Run: headless pygame with SDL's dummy video driver; simulated clock (each Clock.tick advances the game by its frame time, no real sleeping); random seed 0; keys injected as events and as key.get_pressed() state; mouse plan: one left click at the window centre at the start of phase 2, then a move to the lower-right quarter at the start of phase 3; restart key R tapped at the start of phases 3 and 4.
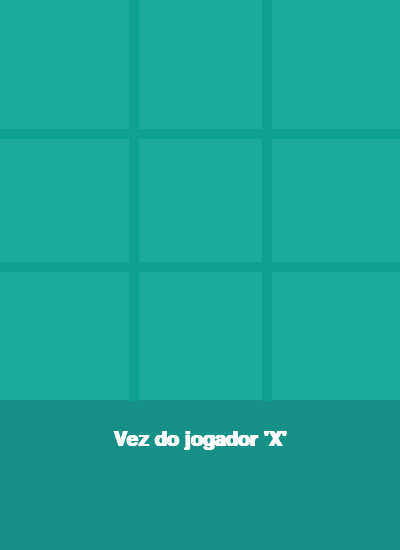
Frame 1 of 4 · flips 1–60 · no input
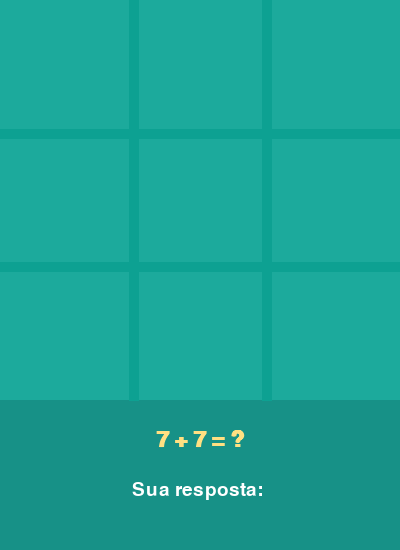
Frame 2 of 4 · flips 61–180 · clicked the window centre · tapped SPACE, RETURN · held RIGHT (→), D
Frame 3 of 4 · flips 181–300 · moved the mouse to the lower-right quarter · tapped R · held DOWN (↓), S · screen unchanged from frame 2, image omitted
Frame 4 of 4 · flips 301–420 · tapped R · held LEFT (←), A, UP (↑), W · screen unchanged from frame 3, image omitted

The pygame program that drew these frames:

import pygame
import sys
import random

# --- Inicialização do Pygame ---
pygame.init()

# --- Constantes de Design e Layout ---
LARGURA, ALTURA = 400, 550  # Aumentei a altura para a pergunta de matemática
TAMANHO_CELULA = LARGURA // 3
ESPESSURA_LINHA_GRADE = 10
ESPESSURA_SIMBOLO = 15
RAIO_CIRCULO = TAMANHO_CELULA // 3
OFFSET_X = TAMANHO_CELULA // 4

# --- Paleta de Cores ---
COR_FUNDO = (28, 170, 156)
COR_GRADE = (13, 161, 146)
COR_INFO = (23, 145, 135)
COR_X = (84, 84, 84)
COR_O = (242, 235, 211)
COR_VITORIA = (255, 87, 34)
COR_TEXTO = (255, 255, 255)
COR_PERGUNTA = (255, 224, 130) # Amarelo claro para a pergunta

# --- Configuração da Tela e Fontes ---
tela = pygame.display.set_mode((LARGURA, ALTURA))
pygame.display.set_caption('Jogo da Velha Matemático')
fonte_status = pygame.font.SysFont('Arial', 30, bold=True)
fonte_pergunta = pygame.font.SysFont('Arial', 32, bold=True)
fonte_input = pygame.font.SysFont('Arial', 28)

# --- Estados do Jogo ---
# 'JOGANDO': Escolhendo uma casa no tabuleiro
# 'RESPONDENDO': Respondendo à pergunta de matemática
# 'GAME_OVER': O jogo terminou
estado_jogo = 'JOGANDO'

# --- Variáveis de Estado do Jogo ---
tabuleiro = [[None] * 3 for _ in range(3)]
jogador_atual = "X"
vencedor = None
linha_vitoria = None

# --- Variáveis para o Desafio Matemático ---
pergunta_matematica = ""
resposta_correta = 0
input_usuario = ""
jogada_pendente = None # Armazena a (linha, coluna) que o jogador escolheu

# --- Funções de Desenho (a maioria permanece a mesma) ---
def desenhar_fundo_e_grade():
    tela.fill(COR_FUNDO)
    pygame.draw.rect(tela, COR_INFO, (0, LARGURA, LARGURA, ALTURA - LARGURA))
    for i in range(1, 3):
        pygame.draw.line(tela, COR_GRADE, (0, i * TAMANHO_CELULA), (LARGURA, i * TAMANHO_CELULA), ESPESSURA_LINHA_GRADE)
        pygame.draw.line(tela, COR_GRADE, (i * TAMANHO_CELULA, 0), (i * TAMANHO_CELULA, LARGURA), ESPESSURA_LINHA_GRADE)

def desenhar_simbolos():
    for linha in range(3):
        for coluna in range(3):
            centro_x = coluna * TAMANHO_CELULA + TAMANHO_CELULA // 2
            centro_y = linha * TAMANHO_CELULA + TAMANHO_CELULA // 2
            if tabuleiro[linha][coluna] == "X":
                p1 = (centro_x - OFFSET_X, centro_y - OFFSET_X)
                p2 = (centro_x + OFFSET_X, centro_y + OFFSET_X)
                p3 = (centro_x + OFFSET_X, centro_y - OFFSET_X)
                p4 = (centro_x - OFFSET_X, centro_y + OFFSET_X)
                pygame.draw.line(tela, COR_X, p1, p2, ESPESSURA_SIMBOLO)
                pygame.draw.line(tela, COR_X, p3, p4, ESPESSURA_SIMBOLO)
            elif tabuleiro[linha][coluna] == "O":
                pygame.draw.circle(tela, COR_O, (centro_x, centro_y), RAIO_CIRCULO, ESPESSURA_SIMBOLO)

def desenhar_linha_vitoria():
    if linha_vitoria:
        tipo, indice = linha_vitoria
        if tipo == 'linha': y = indice * TAMANHO_CELULA + TAMANHO_CELULA // 2; pygame.draw.line(tela, COR_VITORIA, (15, y), (LARGURA - 15, y), 15)
        elif tipo == 'coluna': x = indice * TAMANHO_CELULA + TAMANHO_CELULA // 2; pygame.draw.line(tela, COR_VITORIA, (x, 15), (x, LARGURA - 15), 15)
        elif tipo == 'diag1': pygame.draw.line(tela, COR_VITORIA, (25, 25), (LARGURA - 25, LARGURA - 25), 20)
        elif tipo == 'diag2': pygame.draw.line(tela, COR_VITORIA, (LARGURA - 25, 25), (25, LARGURA - 25), 20)

def desenhar_status_e_perguntas():
    """Exibe o status do jogo ou a pergunta de matemática."""
    if estado_jogo == 'RESPONDENDO':
        # Mostra a pergunta e a resposta do usuário
        pergunta_surf = fonte_pergunta.render(pergunta_matematica, True, COR_PERGUNTA)
        pergunta_rect = pergunta_surf.get_rect(center=(LARGURA / 2, LARGURA + 40))
        tela.blit(pergunta_surf, pergunta_rect)
        
        input_surf = fonte_input.render("Sua resposta: " + input_usuario, True, COR_TEXTO)
        input_rect = input_surf.get_rect(center=(LARGURA / 2, LARGURA + 90))
        tela.blit(input_surf, input_rect)
    else:
        # Mostra o status normal do jogo
        if vencedor:
            mensagem = f"Jogador '{vencedor}' venceu!" if vencedor != "Empate" else "Deu velha!"
        else:
            mensagem = f"Vez do jogador '{jogador_atual}'"
        
        status_surf = fonte_status.render(mensagem, True, COR_TEXTO)
        status_rect = status_surf.get_rect(center=(LARGURA / 2, LARGURA + 40))
        tela.blit(status_surf, status_rect)

        if estado_jogo == 'GAME_OVER':
            restart_surf = fonte_input.render("Pressione 'R' para reiniciar", True, COR_TEXTO)
            restart_rect = restart_surf.get_rect(center=(LARGURA / 2, LARGURA + 90))
            tela.blit(restart_surf, restart_rect)

# --- Lógica do Jogo e Matemática ---
def gerar_pergunta():
    """Gera uma nova pergunta de matemática."""
    global pergunta_matematica, resposta_correta
    a = random.randint(1, 10)
    b = random.randint(1, 10)
    operador = random.choice(['+', '-', '*'])
    
    if operador == '+':
        pergunta_matematica = f"{a} + {b} = ?"
        resposta_correta = a + b
    elif operador == '-':
        # Garante que a resposta não seja negativa
        if a < b: a, b = b, a
        pergunta_matematica = f"{a} - {b} = ?"
        resposta_correta = a - b
    elif operador == '*':
        pergunta_matematica = f"{a} * {b} = ?"
        resposta_correta = a * b

def proximo_jogador():
    """Passa a vez para o próximo jogador."""
    global jogador_atual
    jogador_atual = "O" if jogador_atual == "X" else "X"

def reiniciar_jogo():
    """Reseta o estado do jogo."""
    global tabuleiro, jogador_atual, estado_jogo, vencedor, linha_vitoria, input_usuario
    tabuleiro = [[None] * 3 for _ in range(3)]
    jogador_atual = "X"
    estado_jogo = 'JOGANDO'
    vencedor = None
    linha_vitoria = None
    input_usuario = ""

def checar_vencedor():
    global linha_vitoria
    for i in range(3):
        if tabuleiro[i][0] == tabuleiro[i][1] == tabuleiro[i][2] and tabuleiro[i][0] is not None: linha_vitoria = ('linha', i); return tabuleiro[i][0]
        if tabuleiro[0][i] == tabuleiro[1][i] == tabuleiro[2][i] and tabuleiro[0][i] is not None: linha_vitoria = ('coluna', i); return tabuleiro[0][i]
    if tabuleiro[0][0] == tabuleiro[1][1] == tabuleiro[2][2] and tabuleiro[0][0] is not None: linha_vitoria = ('diag1', 0); return tabuleiro[0][0]
    if tabuleiro[0][2] == tabuleiro[1][1] == tabuleiro[2][0] and tabuleiro[0][2] is not None: linha_vitoria = ('diag2', 0); return tabuleiro[0][2]
    if all(all(cell is not None for cell in row) for row in tabuleiro): return "Empate"
    return None

# --- Loop Principal ---
def main():
    global estado_jogo, input_usuario, jogada_pendente, vencedor

    while True:
        for event in pygame.event.get():
            if event.type == pygame.QUIT:
                pygame.quit()
                sys.exit()

            # --- Lógica para o estado 'JOGANDO' ---
            if estado_jogo == 'JOGANDO':
                if event.type == pygame.MOUSEBUTTONDOWN:
                    x, y = event.pos
                    if y < LARGURA:
                        linha = y // TAMANHO_CELULA
                        coluna = x // TAMANHO_CELULA
                        if tabuleiro[linha][coluna] is None:
                            # Guarda a jogada e muda para o estado de resposta
                            jogada_pendente = (linha, coluna)
                            gerar_pergunta()
                            estado_jogo = 'RESPONDENDO'
                            input_usuario = ""

            # --- Lógica para o estado 'RESPONDENDO' ---
            elif estado_jogo == 'RESPONDENDO':
                if event.type == pygame.KEYDOWN:
                    if event.key == pygame.K_RETURN: # Pressionou Enter
                        try:
                            if int(input_usuario) == resposta_correta:
                                # Acertou! Realiza a jogada.
                                linha, coluna = jogada_pendente
                                tabuleiro[linha][coluna] = jogador_atual
                                vencedor = checar_vencedor()
                                if vencedor:
                                    estado_jogo = 'GAME_OVER'
                                else:
                                    proximo_jogador()
                                    estado_jogo = 'JOGANDO'
                            else:
                                # Errou! Perde a vez.
                                print("Resposta errada! Perdeu a vez.")
                                proximo_jogador()
                                estado_jogo = 'JOGANDO'
                        except ValueError:
                            # Input inválido (não é um número)
                            print("Entrada inválida. Perdeu a vez.")
                            proximo_jogador()
                            estado_jogo = 'JOGANDO'
                    elif event.key == pygame.K_BACKSPACE:
                        input_usuario = input_usuario[:-1]
                    elif event.unicode.isdigit():
                        input_usuario += event.unicode

            # --- Lógica para o estado 'GAME_OVER' ---
            elif estado_jogo == 'GAME_OVER':
                if event.type == pygame.KEYDOWN and event.key == pygame.K_r:
                    reiniciar_jogo()

        # --- Renderização ---
        desenhar_fundo_e_grade()
        desenhar_simbolos()
        if estado_jogo == 'GAME_OVER' and vencedor != "Empate":
            desenhar_linha_vitoria()
        desenhar_status_e_perguntas()
        
        pygame.display.update()

if __name__ == "__main__":
    main()
